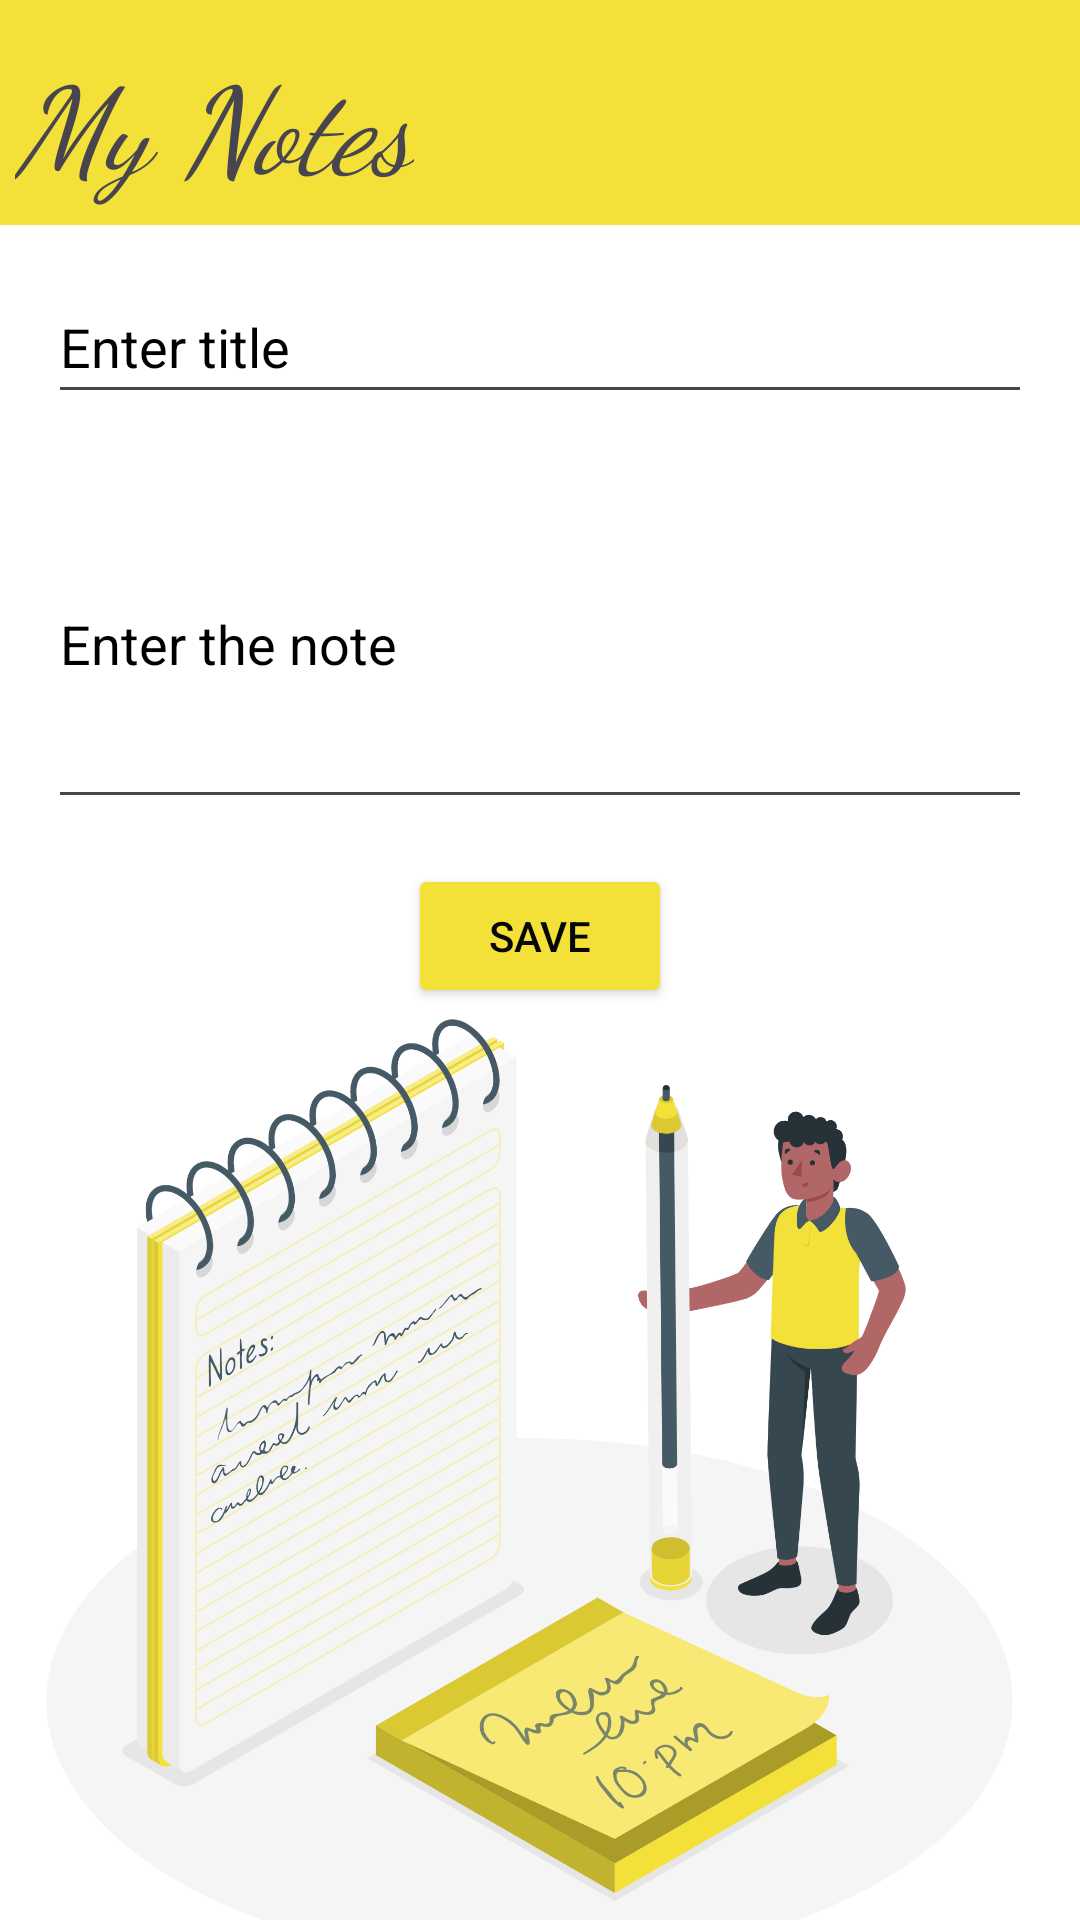

Layout XML and referenced resources for this Android screen:
<!-- AndroidManifest.xml: application theme Theme.MyNotes -->
<!-- res/layout/activity_data_insert2.xml -->
<?xml version="1.0" encoding="utf-8"?>
<androidx.constraintlayout.widget.ConstraintLayout
    xmlns:android="http://schemas.android.com/apk/res/android"
    xmlns:app="http://schemas.android.com/apk/res-auto"
    xmlns:tools="http://schemas.android.com/tools"
    android:layout_width="match_parent"
    android:layout_height="match_parent"
    android:layout_gravity="center"
    android:background="@color/white"
    tools:context=".DataInsertActivity2">

    <LinearLayout
        android:id="@+id/linearLayout"
        android:layout_width="0dp"
        android:layout_height="wrap_content"
        android:background="#F3E039"
        android:orientation="horizontal"
        app:layout_constraintEnd_toEndOf="parent"
        app:layout_constraintStart_toStartOf="parent"
        app:layout_constraintTop_toTopOf="parent">

        <TextView
            android:id="@+id/textView2"
            android:layout_width="wrap_content"
            android:layout_height="wrap_content"
            android:layout_marginLeft="5dp"
            android:layout_marginTop="5dp"
            android:layout_marginRight="130dp"
            android:fontFamily="cursive"
            android:paddingTop="8dp"
            android:text="@string/my_notesss"
            android:textSize="40sp"
            android:textStyle="italic" />

        <ImageView
            android:id="@+id/headerImage"
            android:layout_width="70dp"
            android:layout_height="70dp"
            android:layout_marginTop="5dp"
            android:layout_marginEnd="20dp"
            app:srcCompat="@drawable/notebook" />

    </LinearLayout>

    <EditText
        android:id="@+id/title"
        android:layout_width="0dp"
        android:layout_height="wrap_content"
        android:layout_marginStart="16dp"
        android:layout_marginTop="15dp"
        android:layout_marginEnd="16dp"
        android:hint="Enter title"
        android:inputType="text"
        android:minHeight="48dp"
        android:textColorHint="@color/black"
        app:layout_constraintEnd_toEndOf="parent"
        app:layout_constraintHorizontal_bias="0.0"
        app:layout_constraintStart_toStartOf="parent"
        app:layout_constraintTop_toBottomOf="@+id/linearLayout" />

    <EditText
        android:id="@+id/disp"
        android:layout_width="0dp"
        android:layout_height="wrap_content"
        android:layout_marginStart="16dp"
        android:layout_marginTop="15dp"
        android:layout_marginEnd="16dp"
        android:hint="Enter the note"
        android:inputType="text"
        android:minHeight="120dp"
        android:textColorHint="@color/black"
        app:layout_constraintEnd_toEndOf="parent"
        app:layout_constraintHorizontal_bias="0.0"
        app:layout_constraintStart_toStartOf="parent"
        app:layout_constraintTop_toBottomOf="@+id/title" />

    <Button
        android:id="@+id/button"
        android:layout_width="wrap_content"
        android:layout_height="wrap_content"
        android:layout_marginTop="15dp"
        android:backgroundTint="#F3E039"
        android:text="Save"
        android:textColor="#070707"
        app:layout_constraintEnd_toEndOf="parent"
        app:layout_constraintStart_toStartOf="parent"
        app:layout_constraintTop_toBottomOf="@+id/disp" />

    <ImageView
        android:id="@+id/imageView2"
        android:layout_width="wrap_content"
        android:layout_height="350dp"
        app:layout_constraintBottom_toBottomOf="parent"
        app:layout_constraintEnd_toEndOf="parent"
        app:layout_constraintHorizontal_bias="0.0"
        app:layout_constraintStart_toStartOf="parent"
        app:layout_constraintTop_toBottomOf="@+id/button"
        app:layout_constraintVertical_bias="0.363"
        app:srcCompat="@drawable/notesimg" />
</androidx.constraintlayout.widget.ConstraintLayout>
<!-- resources referenced by this layout -->
<resources>
  <color name="black">#FF000000</color>
  <color name="white">#FFFFFFFF</color>
  <!-- drawable notesimg: png bitmap (drawable, 512708 bytes) -->
  <string name="my_notesss">My Notes</string>
  <style name="Theme.MyNotes" parent="Base.Theme.MyNotes" />
  <style name="Base.Theme.MyNotes" parent="Theme.Material3.DayNight.NoActionBar">
          
          
      </style>
</resources>
